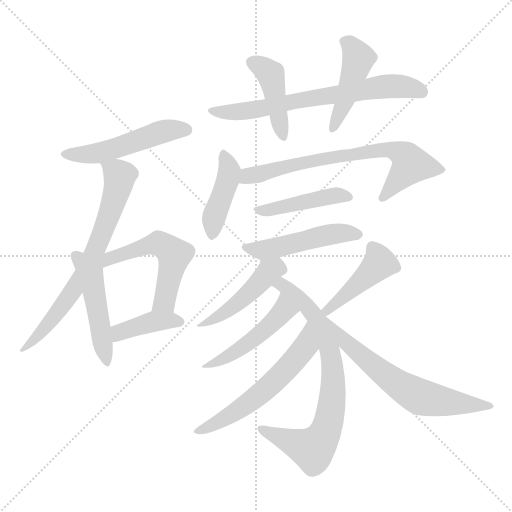
t = 0.00 s
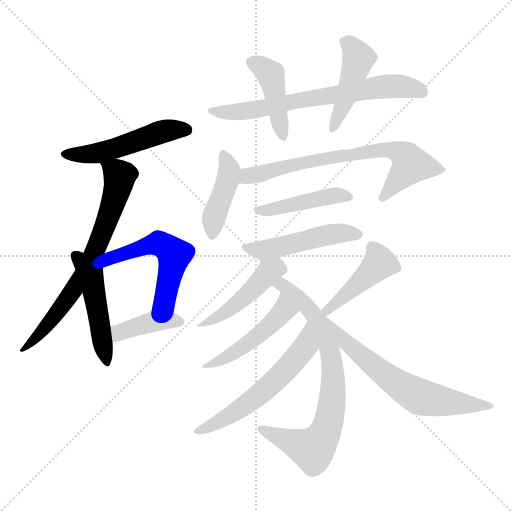
t = 2.45 s
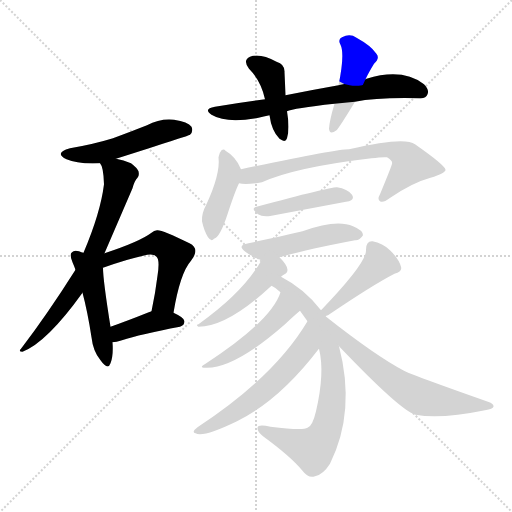
t = 4.90 s
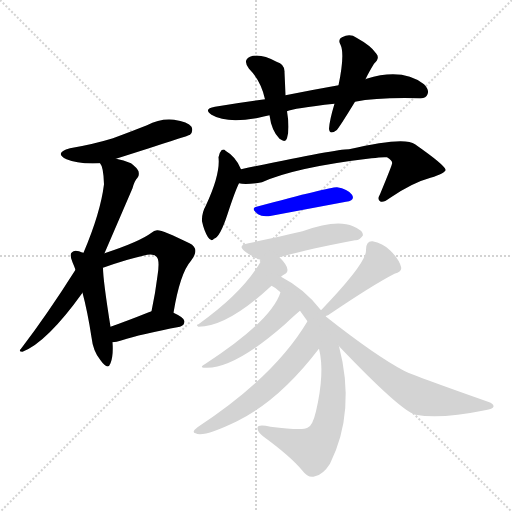
t = 7.35 s
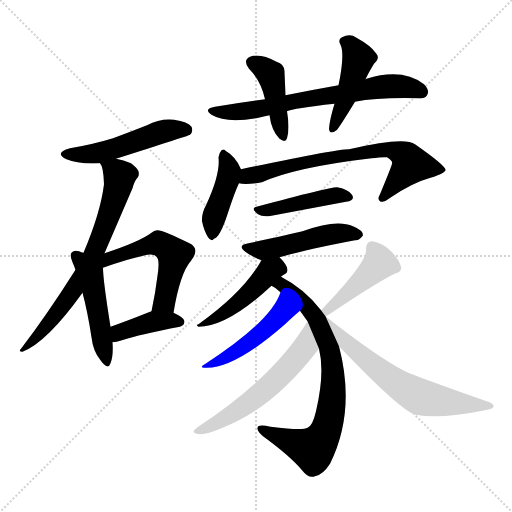
t = 9.80 s
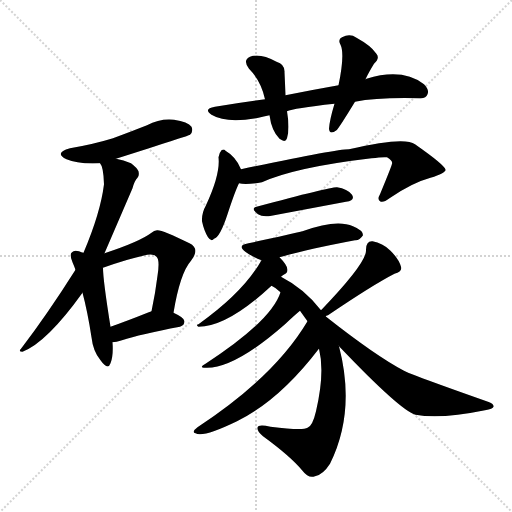
t = 12.25 s

The animated SVG that drew these frames (rendered in a browser with its animation timeline set to each time). Animation: 18 CSS @keyframes rules; one cycle of 12.25 s.

<svg version="1.1" viewBox="0 0 1024 1024" xmlns="http://www.w3.org/2000/svg">
  <g stroke="lightgray" stroke-dasharray="1,1" stroke-width="1" transform="scale(4, 4)">
    <line x1="0" y1="0" x2="256" y2="256"></line>
    <line x1="256" y1="0" x2="0" y2="256"></line>
    <line x1="128" y1="0" x2="128" y2="256"></line>
    <line x1="0" y1="128" x2="256" y2="128"></line>
  </g>
<g transform="scale(1, -1) translate(0, -900)">
   <style type="text/css">
    @keyframes keyframes0 {
      from {
       stroke: blue;
       stroke-dashoffset: 506;
       stroke-width: 128;
       }
       62% {
       animation-timing-function: step-end;
       stroke: blue;
       stroke-dashoffset: 0;
       stroke-width: 128;
       }
       to {
       stroke: black;
       stroke-width: 1024;
       }
       }
       #make-me-a-hanzi-animation-0 {
         animation: keyframes0 0.661784s both;
         animation-delay: 0.000000s;
         animation-timing-function: linear;
       }
    @keyframes keyframes1 {
      from {
       stroke: blue;
       stroke-dashoffset: 698;
       stroke-width: 128;
       }
       69% {
       animation-timing-function: step-end;
       stroke: blue;
       stroke-dashoffset: 0;
       stroke-width: 128;
       }
       to {
       stroke: black;
       stroke-width: 1024;
       }
       }
       #make-me-a-hanzi-animation-1 {
         animation: keyframes1 0.818034s both;
         animation-delay: 0.661784s;
         animation-timing-function: linear;
       }
    @keyframes keyframes2 {
      from {
       stroke: blue;
       stroke-dashoffset: 479;
       stroke-width: 128;
       }
       61% {
       animation-timing-function: step-end;
       stroke: blue;
       stroke-dashoffset: 0;
       stroke-width: 128;
       }
       to {
       stroke: black;
       stroke-width: 1024;
       }
       }
       #make-me-a-hanzi-animation-2 {
         animation: keyframes2 0.639811s both;
         animation-delay: 1.479818s;
         animation-timing-function: linear;
       }
    @keyframes keyframes3 {
      from {
       stroke: blue;
       stroke-dashoffset: 532;
       stroke-width: 128;
       }
       63% {
       animation-timing-function: step-end;
       stroke: blue;
       stroke-dashoffset: 0;
       stroke-width: 128;
       }
       to {
       stroke: black;
       stroke-width: 1024;
       }
       }
       #make-me-a-hanzi-animation-3 {
         animation: keyframes3 0.682943s both;
         animation-delay: 2.119629s;
         animation-timing-function: linear;
       }
    @keyframes keyframes4 {
      from {
       stroke: blue;
       stroke-dashoffset: 395;
       stroke-width: 128;
       }
       56% {
       animation-timing-function: step-end;
       stroke: blue;
       stroke-dashoffset: 0;
       stroke-width: 128;
       }
       to {
       stroke: black;
       stroke-width: 1024;
       }
       }
       #make-me-a-hanzi-animation-4 {
         animation: keyframes4 0.571452s both;
         animation-delay: 2.802572s;
         animation-timing-function: linear;
       }
    @keyframes keyframes5 {
      from {
       stroke: blue;
       stroke-dashoffset: 680;
       stroke-width: 128;
       }
       69% {
       animation-timing-function: step-end;
       stroke: blue;
       stroke-dashoffset: 0;
       stroke-width: 128;
       }
       to {
       stroke: black;
       stroke-width: 1024;
       }
       }
       #make-me-a-hanzi-animation-5 {
         animation: keyframes5 0.803385s both;
         animation-delay: 3.374023s;
         animation-timing-function: linear;
       }
    @keyframes keyframes6 {
      from {
       stroke: blue;
       stroke-dashoffset: 422;
       stroke-width: 128;
       }
       58% {
       animation-timing-function: step-end;
       stroke: blue;
       stroke-dashoffset: 0;
       stroke-width: 128;
       }
       to {
       stroke: black;
       stroke-width: 1024;
       }
       }
       #make-me-a-hanzi-animation-6 {
         animation: keyframes6 0.593424s both;
         animation-delay: 4.177409s;
         animation-timing-function: linear;
       }
    @keyframes keyframes7 {
      from {
       stroke: blue;
       stroke-dashoffset: 441;
       stroke-width: 128;
       }
       59% {
       animation-timing-function: step-end;
       stroke: blue;
       stroke-dashoffset: 0;
       stroke-width: 128;
       }
       to {
       stroke: black;
       stroke-width: 1024;
       }
       }
       #make-me-a-hanzi-animation-7 {
         animation: keyframes7 0.608887s both;
         animation-delay: 4.770833s;
         animation-timing-function: linear;
       }
    @keyframes keyframes8 {
      from {
       stroke: blue;
       stroke-dashoffset: 419;
       stroke-width: 128;
       }
       58% {
       animation-timing-function: step-end;
       stroke: blue;
       stroke-dashoffset: 0;
       stroke-width: 128;
       }
       to {
       stroke: black;
       stroke-width: 1024;
       }
       }
       #make-me-a-hanzi-animation-8 {
         animation: keyframes8 0.590983s both;
         animation-delay: 5.379720s;
         animation-timing-function: linear;
       }
    @keyframes keyframes9 {
      from {
       stroke: blue;
       stroke-dashoffset: 703;
       stroke-width: 128;
       }
       70% {
       animation-timing-function: step-end;
       stroke: blue;
       stroke-dashoffset: 0;
       stroke-width: 128;
       }
       to {
       stroke: black;
       stroke-width: 1024;
       }
       }
       #make-me-a-hanzi-animation-9 {
         animation: keyframes9 0.822103s both;
         animation-delay: 5.970703s;
         animation-timing-function: linear;
       }
    @keyframes keyframes10 {
      from {
       stroke: blue;
       stroke-dashoffset: 430;
       stroke-width: 128;
       }
       58% {
       animation-timing-function: step-end;
       stroke: blue;
       stroke-dashoffset: 0;
       stroke-width: 128;
       }
       to {
       stroke: black;
       stroke-width: 1024;
       }
       }
       #make-me-a-hanzi-animation-10 {
         animation: keyframes10 0.599935s both;
         animation-delay: 6.792806s;
         animation-timing-function: linear;
       }
    @keyframes keyframes11 {
      from {
       stroke: blue;
       stroke-dashoffset: 484;
       stroke-width: 128;
       }
       61% {
       animation-timing-function: step-end;
       stroke: blue;
       stroke-dashoffset: 0;
       stroke-width: 128;
       }
       to {
       stroke: black;
       stroke-width: 1024;
       }
       }
       #make-me-a-hanzi-animation-11 {
         animation: keyframes11 0.643880s both;
         animation-delay: 7.392741s;
         animation-timing-function: linear;
       }
    @keyframes keyframes12 {
      from {
       stroke: blue;
       stroke-dashoffset: 458;
       stroke-width: 128;
       }
       60% {
       animation-timing-function: step-end;
       stroke: blue;
       stroke-dashoffset: 0;
       stroke-width: 128;
       }
       to {
       stroke: black;
       stroke-width: 1024;
       }
       }
       #make-me-a-hanzi-animation-12 {
         animation: keyframes12 0.622721s both;
         animation-delay: 8.036621s;
         animation-timing-function: linear;
       }
    @keyframes keyframes13 {
      from {
       stroke: blue;
       stroke-dashoffset: 754;
       stroke-width: 128;
       }
       71% {
       animation-timing-function: step-end;
       stroke: blue;
       stroke-dashoffset: 0;
       stroke-width: 128;
       }
       to {
       stroke: black;
       stroke-width: 1024;
       }
       }
       #make-me-a-hanzi-animation-13 {
         animation: keyframes13 0.863607s both;
         animation-delay: 8.659342s;
         animation-timing-function: linear;
       }
    @keyframes keyframes14 {
      from {
       stroke: blue;
       stroke-dashoffset: 475;
       stroke-width: 128;
       }
       61% {
       animation-timing-function: step-end;
       stroke: blue;
       stroke-dashoffset: 0;
       stroke-width: 128;
       }
       to {
       stroke: black;
       stroke-width: 1024;
       }
       }
       #make-me-a-hanzi-animation-14 {
         animation: keyframes14 0.636556s both;
         animation-delay: 9.522949s;
         animation-timing-function: linear;
       }
    @keyframes keyframes15 {
      from {
       stroke: blue;
       stroke-dashoffset: 574;
       stroke-width: 128;
       }
       65% {
       animation-timing-function: step-end;
       stroke: blue;
       stroke-dashoffset: 0;
       stroke-width: 128;
       }
       to {
       stroke: black;
       stroke-width: 1024;
       }
       }
       #make-me-a-hanzi-animation-15 {
         animation: keyframes15 0.717122s both;
         animation-delay: 10.159505s;
         animation-timing-function: linear;
       }
    @keyframes keyframes16 {
      from {
       stroke: blue;
       stroke-dashoffset: 439;
       stroke-width: 128;
       }
       59% {
       animation-timing-function: step-end;
       stroke: blue;
       stroke-dashoffset: 0;
       stroke-width: 128;
       }
       to {
       stroke: black;
       stroke-width: 1024;
       }
       }
       #make-me-a-hanzi-animation-16 {
         animation: keyframes16 0.607259s both;
         animation-delay: 10.876628s;
         animation-timing-function: linear;
       }
    @keyframes keyframes17 {
      from {
       stroke: blue;
       stroke-dashoffset: 629;
       stroke-width: 128;
       }
       67% {
       animation-timing-function: step-end;
       stroke: blue;
       stroke-dashoffset: 0;
       stroke-width: 128;
       }
       to {
       stroke: black;
       stroke-width: 1024;
       }
       }
       #make-me-a-hanzi-animation-17 {
         animation: keyframes17 0.761882s both;
         animation-delay: 11.483887s;
         animation-timing-function: linear;
       }
</style>
<path d="M 232.0 582.5 Q 377.0 628.5 380.0 630.5 Q 387.0 637.5 383.0 646.5 Q 376.0 656.5 348.0 660.5 Q 320.0 663.5 294.0 649.5 Q 261.0 636.5 226.0 623.5 Q 187.0 611.5 140.0 603.5 Q 107.0 594.5 133.0 581.5 Q 155.0 571.5 200.0 573.5 L 232.0 582.5 Z" fill="lightgray"></path> 
<path d="M 209.0 393.5 Q 231.0 444.5 265.0 523.5 Q 269.0 538.5 275.0 544.5 Q 279.0 548.5 277.0 557.5 Q 274.0 564.5 262.0 573.5 Q 247.0 580.5 232.0 582.5 C 203.0 588.5 193.0 590.5 200.0 573.5 Q 207.0 566.5 208.0 531.5 Q 201.0 474.5 167.0 394.5 L 151.0 360.5 Q 94.0 270.5 42.0 202.5 Q 36.0 196.5 45.0 196.5 Q 94.0 215.5 165.0 314.5 L 209.0 393.5 Z" fill="lightgray"></path> 
<path d="M 167.0 394.5 Q 163.0 395.5 158.0 397.5 Q 148.0 400.5 144.0 395.5 Q 138.0 391.5 145.0 375.5 Q 148.0 368.5 151.0 360.5 L 165.0 314.5 Q 175.0 277.5 183.0 225.5 Q 186.0 197.5 201.0 179.5 Q 216.0 158.5 221.0 173.5 Q 227.0 188.5 225.0 215.5 L 221.0 246.5 Q 206.0 340.5 206.0 364.5 L 167.0 394.5 Z" fill="lightgray"></path> 
<path d="M 347.0 274.5 Q 360.0 353.5 382.0 378.5 Q 401.0 402.5 379.0 413.5 Q 322.0 441.5 314.0 439.5 Q 308.0 439.5 303.0 434.5 Q 279.0 416.5 209.0 393.5 C 176.0 382.5 178.0 354.5 206.0 364.5 Q 257.0 382.5 286.0 388.5 Q 307.0 394.5 313.0 386.5 Q 320.0 380.5 315.0 348.5 Q 311.0 315.5 303.0 277.5 C 297.0 248.5 342.0 244.5 347.0 274.5 Z" fill="lightgray"></path> 
<path d="M 225.0 215.5 Q 232.0 215.5 244.0 219.5 Q 280.0 231.5 360.0 246.5 Q 369.0 249.5 369.0 257.5 Q 369.0 264.5 347.0 274.5 C 325.0 284.5 325.0 284.5 303.0 277.5 Q 299.0 276.5 295.0 274.5 Q 255.0 258.5 221.0 246.5 C 193.0 236.5 195.0 212.5 225.0 215.5 Z" fill="lightgray"></path> 
<path d="M 710.0 696.5 Q 755.0 705.5 839.0 703.5 Q 852.0 702.5 855.0 711.5 Q 859.0 720.5 848.0 731.5 Q 805.0 764.5 733.0 742.5 Q 732.0 742.5 731.0 741.5 L 677.0 729.5 Q 626.0 720.5 571.0 709.5 L 530.0 701.5 Q 481.0 695.5 430.0 686.5 Q 406.0 682.5 423.0 670.5 Q 453.0 652.5 517.0 664.5 Q 527.0 667.5 539.0 669.5 L 574.0 677.5 Q 586.0 683.5 669.0 692.5 L 710.0 696.5 Z" fill="lightgray"></path> 
<path d="M 571.0 709.5 Q 570.0 734.5 569.0 755.5 Q 570.0 771.5 553.0 776.5 Q 520.0 794.5 500.0 786.5 Q 485.0 779.5 498.0 762.5 Q 522.0 738.5 530.0 701.5 L 539.0 669.5 Q 543.0 638.5 559.0 622.5 Q 571.0 613.5 574.0 623.5 Q 580.0 642.5 574.0 677.5 L 571.0 709.5 Z" fill="lightgray"></path> 
<path d="M 731.0 741.5 Q 737.0 754.5 748.0 772.5 Q 761.0 784.5 752.0 793.5 Q 742.0 808.5 713.0 824.5 Q 700.0 833.5 684.0 825.5 Q 675.0 821.5 681.0 810.5 Q 690.0 792.5 677.0 729.5 L 669.0 692.5 Q 659.0 659.5 658.0 642.5 Q 659.0 629.5 673.0 639.5 Q 679.0 645.5 710.0 696.5 L 731.0 741.5 Z" fill="lightgray"></path> 
<path d="M 482.0 561.5 Q 472.0 586.5 451.0 598.5 Q 448.0 602.5 443.0 599.5 Q 439.0 595.5 437.0 585.5 Q 441.0 551.5 412.0 489.5 Q 403.0 473.5 404.0 457.5 Q 408.0 438.5 416.0 425.5 Q 423.0 415.5 428.0 422.5 Q 440.0 425.5 455.0 471.5 Q 470.0 517.5 478.0 533.5 C 486.0 551.5 486.0 551.5 482.0 561.5 Z" fill="lightgray"></path> 
<path d="M 478.0 533.5 Q 491.0 529.5 524.0 535.5 Q 590.0 565.5 743.0 583.5 Q 765.0 586.5 774.0 585.5 Q 786.0 578.5 784.0 572.5 Q 784.0 569.5 760.0 511.5 Q 754.0 501.5 760.0 497.5 Q 766.0 493.5 779.0 503.5 Q 824.0 534.5 861.0 544.5 Q 892.0 554.5 891.0 560.5 Q 890.0 569.5 830.0 611.5 Q 809.0 627.5 698.0 601.5 Q 671.0 601.5 482.0 561.5 C 453.0 555.5 448.0 536.5 478.0 533.5 Z" fill="lightgray"></path> 
<path d="M 513.0 486.5 Q 500.0 483.5 516.0 471.5 Q 525.0 465.5 543.0 468.5 Q 628.0 484.5 692.0 496.5 Q 711.0 499.5 704.0 510.5 Q 695.0 522.5 674.0 525.5 Q 662.0 526.5 513.0 486.5 Z" fill="lightgray"></path> 
<path d="M 559.0 385.5 Q 610.0 400.5 710.0 419.5 Q 719.0 418.5 726.0 429.5 Q 726.0 439.5 706.0 447.5 Q 673.0 462.5 605.0 437.5 Q 602.0 437.5 601.0 436.5 Q 585.0 432.5 497.0 413.5 Q 472.0 409.5 492.0 395.5 Q 505.0 386.5 523.0 379.5 C 529.0 376.5 530.0 377.5 559.0 385.5 Z" fill="lightgray"></path> 
<path d="M 562.0 346.5 Q 566.0 350.5 569.0 351.5 Q 575.0 354.5 575.0 360.5 Q 575.0 369.5 559.0 385.5 C 539.0 406.5 538.0 405.5 523.0 379.5 Q 487.0 315.5 397.0 251.5 Q 391.0 250.5 397.0 246.5 Q 455.0 246.5 543.0 328.5 L 562.0 346.5 Z" fill="lightgray"></path> 
<path d="M 642.0 279.5 Q 609.0 322.5 562.0 346.5 C 536.0 361.5 518.0 344.5 543.0 328.5 Q 552.0 324.5 561.0 315.5 L 600.0 278.5 Q 607.0 268.5 615.0 257.5 L 638.0 202.5 Q 650.0 154.5 632.0 77.5 Q 625.0 47.5 615.0 44.5 Q 606.0 38.5 541.0 46.5 Q 516.0 52.5 515.0 44.5 Q 514.0 37.5 526.0 27.5 Q 581.0 -12.5 605.0 -41.5 Q 617.0 -57.5 630.0 -52.5 Q 646.0 -49.5 660.0 -27.5 Q 712.0 77.5 678.0 207.5 L 651.0 267.5 L 642.0 279.5 Z" fill="lightgray"></path> 
<path d="M 561.0 315.5 Q 543.0 258.5 411.0 172.5 Q 395.0 163.5 414.0 164.5 Q 471.0 164.5 570.0 251.5 Q 589.0 269.5 600.0 278.5 C 623.0 297.5 571.0 343.5 561.0 315.5 Z" fill="lightgray"></path> 
<path d="M 615.0 257.5 Q 549.0 146.5 395.0 45.5 Q 382.0 35.5 391.0 33.5 Q 406.0 24.5 474.0 57.5 Q 559.0 99.5 637.0 201.5 Q 637.0 202.5 638.0 202.5 C 657.0 225.5 631.0 283.5 615.0 257.5 Z" fill="lightgray"></path> 
<path d="M 651.0 267.5 Q 652.0 268.5 656.0 269.5 Q 746.0 330.5 789.0 352.5 Q 805.0 356.5 802.0 366.5 Q 798.0 381.5 781.0 398.5 Q 765.0 414.5 745.0 417.5 Q 732.0 418.5 732.0 400.5 Q 735.0 376.5 643.0 280.5 Q 642.0 280.5 642.0 279.5 C 621.0 257.5 624.0 255.5 651.0 267.5 Z" fill="lightgray"></path> 
<path d="M 678.0 207.5 Q 801.0 78.5 831.0 70.5 Q 882.0 61.5 970.0 79.5 Q 986.0 82.5 987.0 86.5 Q 988.0 92.5 976.0 96.5 Q 820.0 151.5 808.0 158.5 Q 751.0 188.5 651.0 267.5 C 627.0 286.5 657.0 229.5 678.0 207.5 Z" fill="lightgray"></path> 
      <clipPath id="make-me-a-hanzi-clip-0">
      <path d="M 232.0 582.5 Q 377.0 628.5 380.0 630.5 Q 387.0 637.5 383.0 646.5 Q 376.0 656.5 348.0 660.5 Q 320.0 663.5 294.0 649.5 Q 261.0 636.5 226.0 623.5 Q 187.0 611.5 140.0 603.5 Q 107.0 594.5 133.0 581.5 Q 155.0 571.5 200.0 573.5 L 232.0 582.5 Z" fill="lightgray"></path>
      </clipPath>
      <path clip-path="url(#make-me-a-hanzi-clip-0)" d="M 134.0 593.5 L 191.0 592.5 L 240.0 604.5 L 320.0 635.5 L 353.0 641.5 L 376.0 637.5 " fill="none" id="make-me-a-hanzi-animation-0" stroke-dasharray="378 756" stroke-linecap="round"></path>

      <clipPath id="make-me-a-hanzi-clip-1">
      <path d="M 209.0 393.5 Q 231.0 444.5 265.0 523.5 Q 269.0 538.5 275.0 544.5 Q 279.0 548.5 277.0 557.5 Q 274.0 564.5 262.0 573.5 Q 247.0 580.5 232.0 582.5 C 203.0 588.5 193.0 590.5 200.0 573.5 Q 207.0 566.5 208.0 531.5 Q 201.0 474.5 167.0 394.5 L 151.0 360.5 Q 94.0 270.5 42.0 202.5 Q 36.0 196.5 45.0 196.5 Q 94.0 215.5 165.0 314.5 L 209.0 393.5 Z" fill="lightgray"></path>
      </clipPath>
      <path clip-path="url(#make-me-a-hanzi-clip-1)" d="M 206.0 571.5 L 239.0 547.5 L 194.0 406.5 L 169.0 355.5 L 122.0 283.5 L 48.0 201.5 " fill="none" id="make-me-a-hanzi-animation-1" stroke-dasharray="570 1140" stroke-linecap="round"></path>

      <clipPath id="make-me-a-hanzi-clip-2">
      <path d="M 167.0 394.5 Q 163.0 395.5 158.0 397.5 Q 148.0 400.5 144.0 395.5 Q 138.0 391.5 145.0 375.5 Q 148.0 368.5 151.0 360.5 L 165.0 314.5 Q 175.0 277.5 183.0 225.5 Q 186.0 197.5 201.0 179.5 Q 216.0 158.5 221.0 173.5 Q 227.0 188.5 225.0 215.5 L 221.0 246.5 Q 206.0 340.5 206.0 364.5 L 167.0 394.5 Z" fill="lightgray"></path>
      </clipPath>
      <path clip-path="url(#make-me-a-hanzi-clip-2)" d="M 152.0 388.5 L 181.0 350.5 L 211.0 177.5 " fill="none" id="make-me-a-hanzi-animation-2" stroke-dasharray="351 702" stroke-linecap="round"></path>

      <clipPath id="make-me-a-hanzi-clip-3">
      <path d="M 347.0 274.5 Q 360.0 353.5 382.0 378.5 Q 401.0 402.5 379.0 413.5 Q 322.0 441.5 314.0 439.5 Q 308.0 439.5 303.0 434.5 Q 279.0 416.5 209.0 393.5 C 176.0 382.5 178.0 354.5 206.0 364.5 Q 257.0 382.5 286.0 388.5 Q 307.0 394.5 313.0 386.5 Q 320.0 380.5 315.0 348.5 Q 311.0 315.5 303.0 277.5 C 297.0 248.5 342.0 244.5 347.0 274.5 Z" fill="lightgray"></path>
      </clipPath>
      <path clip-path="url(#make-me-a-hanzi-clip-3)" d="M 206.0 373.5 L 222.0 385.5 L 300.0 410.5 L 319.0 411.5 L 338.0 401.5 L 349.0 390.5 L 332.0 310.5 L 329.0 297.5 L 311.0 283.5 " fill="none" id="make-me-a-hanzi-animation-3" stroke-dasharray="404 808" stroke-linecap="round"></path>

      <clipPath id="make-me-a-hanzi-clip-4">
      <path d="M 225.0 215.5 Q 232.0 215.5 244.0 219.5 Q 280.0 231.5 360.0 246.5 Q 369.0 249.5 369.0 257.5 Q 369.0 264.5 347.0 274.5 C 325.0 284.5 325.0 284.5 303.0 277.5 Q 299.0 276.5 295.0 274.5 Q 255.0 258.5 221.0 246.5 C 193.0 236.5 195.0 212.5 225.0 215.5 Z" fill="lightgray"></path>
      </clipPath>
      <path clip-path="url(#make-me-a-hanzi-clip-4)" d="M 228.0 223.5 L 239.0 235.5 L 294.0 253.5 L 359.0 256.5 " fill="none" id="make-me-a-hanzi-animation-4" stroke-dasharray="267 534" stroke-linecap="round"></path>

      <clipPath id="make-me-a-hanzi-clip-5">
      <path d="M 710.0 696.5 Q 755.0 705.5 839.0 703.5 Q 852.0 702.5 855.0 711.5 Q 859.0 720.5 848.0 731.5 Q 805.0 764.5 733.0 742.5 Q 732.0 742.5 731.0 741.5 L 677.0 729.5 Q 626.0 720.5 571.0 709.5 L 530.0 701.5 Q 481.0 695.5 430.0 686.5 Q 406.0 682.5 423.0 670.5 Q 453.0 652.5 517.0 664.5 Q 527.0 667.5 539.0 669.5 L 574.0 677.5 Q 586.0 683.5 669.0 692.5 L 710.0 696.5 Z" fill="lightgray"></path>
      </clipPath>
      <path clip-path="url(#make-me-a-hanzi-clip-5)" d="M 425.0 679.5 L 504.0 678.5 L 763.0 726.5 L 801.0 727.5 L 843.0 716.5 " fill="none" id="make-me-a-hanzi-animation-5" stroke-dasharray="552 1104" stroke-linecap="round"></path>

      <clipPath id="make-me-a-hanzi-clip-6">
      <path d="M 571.0 709.5 Q 570.0 734.5 569.0 755.5 Q 570.0 771.5 553.0 776.5 Q 520.0 794.5 500.0 786.5 Q 485.0 779.5 498.0 762.5 Q 522.0 738.5 530.0 701.5 L 539.0 669.5 Q 543.0 638.5 559.0 622.5 Q 571.0 613.5 574.0 623.5 Q 580.0 642.5 574.0 677.5 L 571.0 709.5 Z" fill="lightgray"></path>
      </clipPath>
      <path clip-path="url(#make-me-a-hanzi-clip-6)" d="M 505.0 773.5 L 524.0 765.5 L 542.0 747.5 L 566.0 630.5 " fill="none" id="make-me-a-hanzi-animation-6" stroke-dasharray="294 588" stroke-linecap="round"></path>

      <clipPath id="make-me-a-hanzi-clip-7">
      <path d="M 731.0 741.5 Q 737.0 754.5 748.0 772.5 Q 761.0 784.5 752.0 793.5 Q 742.0 808.5 713.0 824.5 Q 700.0 833.5 684.0 825.5 Q 675.0 821.5 681.0 810.5 Q 690.0 792.5 677.0 729.5 L 669.0 692.5 Q 659.0 659.5 658.0 642.5 Q 659.0 629.5 673.0 639.5 Q 679.0 645.5 710.0 696.5 L 731.0 741.5 Z" fill="lightgray"></path>
      </clipPath>
      <path clip-path="url(#make-me-a-hanzi-clip-7)" d="M 695.0 815.5 L 717.0 783.5 L 689.0 694.5 L 667.0 646.5 " fill="none" id="make-me-a-hanzi-animation-7" stroke-dasharray="313 626" stroke-linecap="round"></path>

      <clipPath id="make-me-a-hanzi-clip-8">
      <path d="M 482.0 561.5 Q 472.0 586.5 451.0 598.5 Q 448.0 602.5 443.0 599.5 Q 439.0 595.5 437.0 585.5 Q 441.0 551.5 412.0 489.5 Q 403.0 473.5 404.0 457.5 Q 408.0 438.5 416.0 425.5 Q 423.0 415.5 428.0 422.5 Q 440.0 425.5 455.0 471.5 Q 470.0 517.5 478.0 533.5 C 486.0 551.5 486.0 551.5 482.0 561.5 Z" fill="lightgray"></path>
      </clipPath>
      <path clip-path="url(#make-me-a-hanzi-clip-8)" d="M 446.0 589.5 L 459.0 557.5 L 427.0 461.5 L 425.0 434.5 " fill="none" id="make-me-a-hanzi-animation-8" stroke-dasharray="291 582" stroke-linecap="round"></path>

      <clipPath id="make-me-a-hanzi-clip-9">
      <path d="M 478.0 533.5 Q 491.0 529.5 524.0 535.5 Q 590.0 565.5 743.0 583.5 Q 765.0 586.5 774.0 585.5 Q 786.0 578.5 784.0 572.5 Q 784.0 569.5 760.0 511.5 Q 754.0 501.5 760.0 497.5 Q 766.0 493.5 779.0 503.5 Q 824.0 534.5 861.0 544.5 Q 892.0 554.5 891.0 560.5 Q 890.0 569.5 830.0 611.5 Q 809.0 627.5 698.0 601.5 Q 671.0 601.5 482.0 561.5 C 453.0 555.5 448.0 536.5 478.0 533.5 Z" fill="lightgray"></path>
      </clipPath>
      <path clip-path="url(#make-me-a-hanzi-clip-9)" d="M 484.0 539.5 L 499.0 550.5 L 512.0 549.5 L 589.0 572.5 L 772.0 601.5 L 809.0 589.5 L 822.0 571.5 L 764.0 504.5 " fill="none" id="make-me-a-hanzi-animation-9" stroke-dasharray="575 1150" stroke-linecap="round"></path>

      <clipPath id="make-me-a-hanzi-clip-10">
      <path d="M 513.0 486.5 Q 500.0 483.5 516.0 471.5 Q 525.0 465.5 543.0 468.5 Q 628.0 484.5 692.0 496.5 Q 711.0 499.5 704.0 510.5 Q 695.0 522.5 674.0 525.5 Q 662.0 526.5 513.0 486.5 Z" fill="lightgray"></path>
      </clipPath>
      <path clip-path="url(#make-me-a-hanzi-clip-10)" d="M 525.0 481.5 L 664.0 508.5 L 696.0 505.5 " fill="none" id="make-me-a-hanzi-animation-10" stroke-dasharray="302 604" stroke-linecap="round"></path>

      <clipPath id="make-me-a-hanzi-clip-11">
      <path d="M 559.0 385.5 Q 610.0 400.5 710.0 419.5 Q 719.0 418.5 726.0 429.5 Q 726.0 439.5 706.0 447.5 Q 673.0 462.5 605.0 437.5 Q 602.0 437.5 601.0 436.5 Q 585.0 432.5 497.0 413.5 Q 472.0 409.5 492.0 395.5 Q 505.0 386.5 523.0 379.5 C 529.0 376.5 530.0 377.5 559.0 385.5 Z" fill="lightgray"></path>
      </clipPath>
      <path clip-path="url(#make-me-a-hanzi-clip-11)" d="M 493.0 405.5 L 525.0 399.5 L 653.0 430.5 L 717.0 430.5 " fill="none" id="make-me-a-hanzi-animation-11" stroke-dasharray="356 712" stroke-linecap="round"></path>

      <clipPath id="make-me-a-hanzi-clip-12">
      <path d="M 562.0 346.5 Q 566.0 350.5 569.0 351.5 Q 575.0 354.5 575.0 360.5 Q 575.0 369.5 559.0 385.5 C 539.0 406.5 538.0 405.5 523.0 379.5 Q 487.0 315.5 397.0 251.5 Q 391.0 250.5 397.0 246.5 Q 455.0 246.5 543.0 328.5 L 562.0 346.5 Z" fill="lightgray"></path>
      </clipPath>
      <path clip-path="url(#make-me-a-hanzi-clip-12)" d="M 563.0 362.5 L 552.0 364.5 L 538.0 357.5 L 480.0 298.5 L 402.0 249.5 " fill="none" id="make-me-a-hanzi-animation-12" stroke-dasharray="330 660" stroke-linecap="round"></path>

      <clipPath id="make-me-a-hanzi-clip-13">
      <path d="M 642.0 279.5 Q 609.0 322.5 562.0 346.5 C 536.0 361.5 518.0 344.5 543.0 328.5 Q 552.0 324.5 561.0 315.5 L 600.0 278.5 Q 607.0 268.5 615.0 257.5 L 638.0 202.5 Q 650.0 154.5 632.0 77.5 Q 625.0 47.5 615.0 44.5 Q 606.0 38.5 541.0 46.5 Q 516.0 52.5 515.0 44.5 Q 514.0 37.5 526.0 27.5 Q 581.0 -12.5 605.0 -41.5 Q 617.0 -57.5 630.0 -52.5 Q 646.0 -49.5 660.0 -27.5 Q 712.0 77.5 678.0 207.5 L 651.0 267.5 L 642.0 279.5 Z" fill="lightgray"></path>
      </clipPath>
      <path clip-path="url(#make-me-a-hanzi-clip-13)" d="M 550.0 330.5 L 576.0 321.5 L 633.0 263.5 L 664.0 177.5 L 663.0 85.5 L 649.0 31.5 L 624.0 1.5 L 521.0 42.5 " fill="none" id="make-me-a-hanzi-animation-13" stroke-dasharray="626 1252" stroke-linecap="round"></path>

      <clipPath id="make-me-a-hanzi-clip-14">
      <path d="M 561.0 315.5 Q 543.0 258.5 411.0 172.5 Q 395.0 163.5 414.0 164.5 Q 471.0 164.5 570.0 251.5 Q 589.0 269.5 600.0 278.5 C 623.0 297.5 571.0 343.5 561.0 315.5 Z" fill="lightgray"></path>
      </clipPath>
      <path clip-path="url(#make-me-a-hanzi-clip-14)" d="M 564.0 309.5 L 567.0 279.5 L 550.0 258.5 L 494.0 210.5 L 437.0 177.5 L 422.0 177.5 L 419.0 170.5 " fill="none" id="make-me-a-hanzi-animation-14" stroke-dasharray="347 694" stroke-linecap="round"></path>

      <clipPath id="make-me-a-hanzi-clip-15">
      <path d="M 615.0 257.5 Q 549.0 146.5 395.0 45.5 Q 382.0 35.5 391.0 33.5 Q 406.0 24.5 474.0 57.5 Q 559.0 99.5 637.0 201.5 Q 637.0 202.5 638.0 202.5 C 657.0 225.5 631.0 283.5 615.0 257.5 Z" fill="lightgray"></path>
      </clipPath>
      <path clip-path="url(#make-me-a-hanzi-clip-15)" d="M 615.0 249.5 L 608.0 204.5 L 548.0 136.5 L 457.0 66.5 L 396.0 38.5 " fill="none" id="make-me-a-hanzi-animation-15" stroke-dasharray="446 892" stroke-linecap="round"></path>

      <clipPath id="make-me-a-hanzi-clip-16">
      <path d="M 651.0 267.5 Q 652.0 268.5 656.0 269.5 Q 746.0 330.5 789.0 352.5 Q 805.0 356.5 802.0 366.5 Q 798.0 381.5 781.0 398.5 Q 765.0 414.5 745.0 417.5 Q 732.0 418.5 732.0 400.5 Q 735.0 376.5 643.0 280.5 Q 642.0 280.5 642.0 279.5 C 621.0 257.5 624.0 255.5 651.0 267.5 Z" fill="lightgray"></path>
      </clipPath>
      <path clip-path="url(#make-me-a-hanzi-clip-16)" d="M 744.0 404.5 L 759.0 373.5 L 648.0 274.5 " fill="none" id="make-me-a-hanzi-animation-16" stroke-dasharray="311 622" stroke-linecap="round"></path>

      <clipPath id="make-me-a-hanzi-clip-17">
      <path d="M 678.0 207.5 Q 801.0 78.5 831.0 70.5 Q 882.0 61.5 970.0 79.5 Q 986.0 82.5 987.0 86.5 Q 988.0 92.5 976.0 96.5 Q 820.0 151.5 808.0 158.5 Q 751.0 188.5 651.0 267.5 C 627.0 286.5 657.0 229.5 678.0 207.5 Z" fill="lightgray"></path>
      </clipPath>
      <path clip-path="url(#make-me-a-hanzi-clip-17)" d="M 662.0 250.5 L 673.0 245.5 L 688.0 219.5 L 717.0 191.5 L 829.0 111.5 L 890.0 96.5 L 980.0 90.5 " fill="none" id="make-me-a-hanzi-animation-17" stroke-dasharray="501 1002" stroke-linecap="round"></path>

</g>
</svg>
